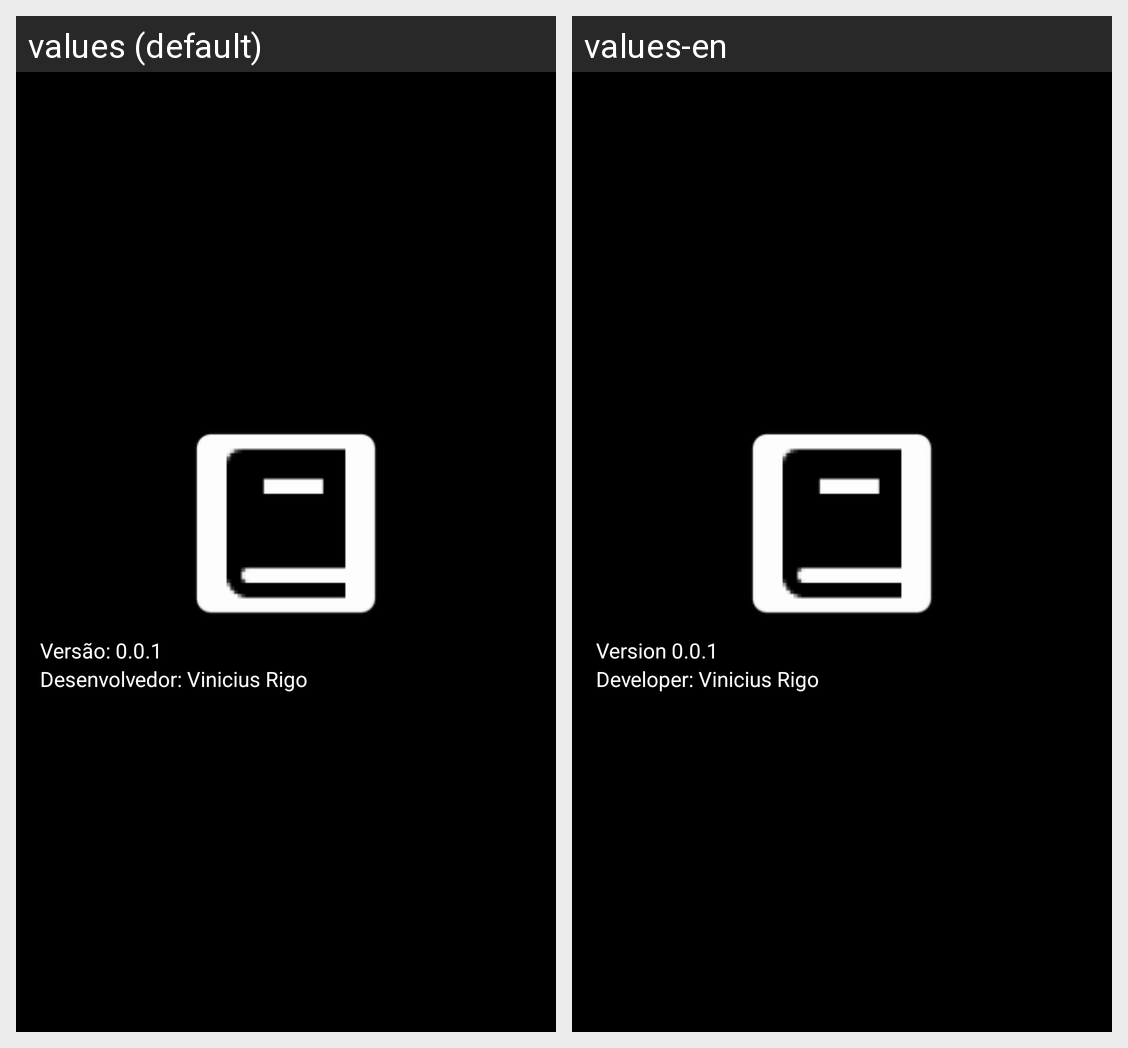

Translations of the strings shown on this Android screen, per locale in the grid:
Android screen res/layout/activity_sobre.xml rendered under 2 locales, left to right: values (default), values-en. Device: Nexus 5 (rendered at 1080×1920; each locale shown at half size, 540×960, under a caption strip naming it); theme AppTheme.
Strings drawn on this screen, with the default value and each locale's value (text and hints the layout hard-codes, and strings that could not be matched under every locale, appear in the picture but are not listed):

versao
  values: Versão: 0.0.1
  values-en: Version 0.0.1

desenvolvedor
  values: Desenvolvedor: Vinicius Rigo
  values-en: Developer: Vinicius Rigo
